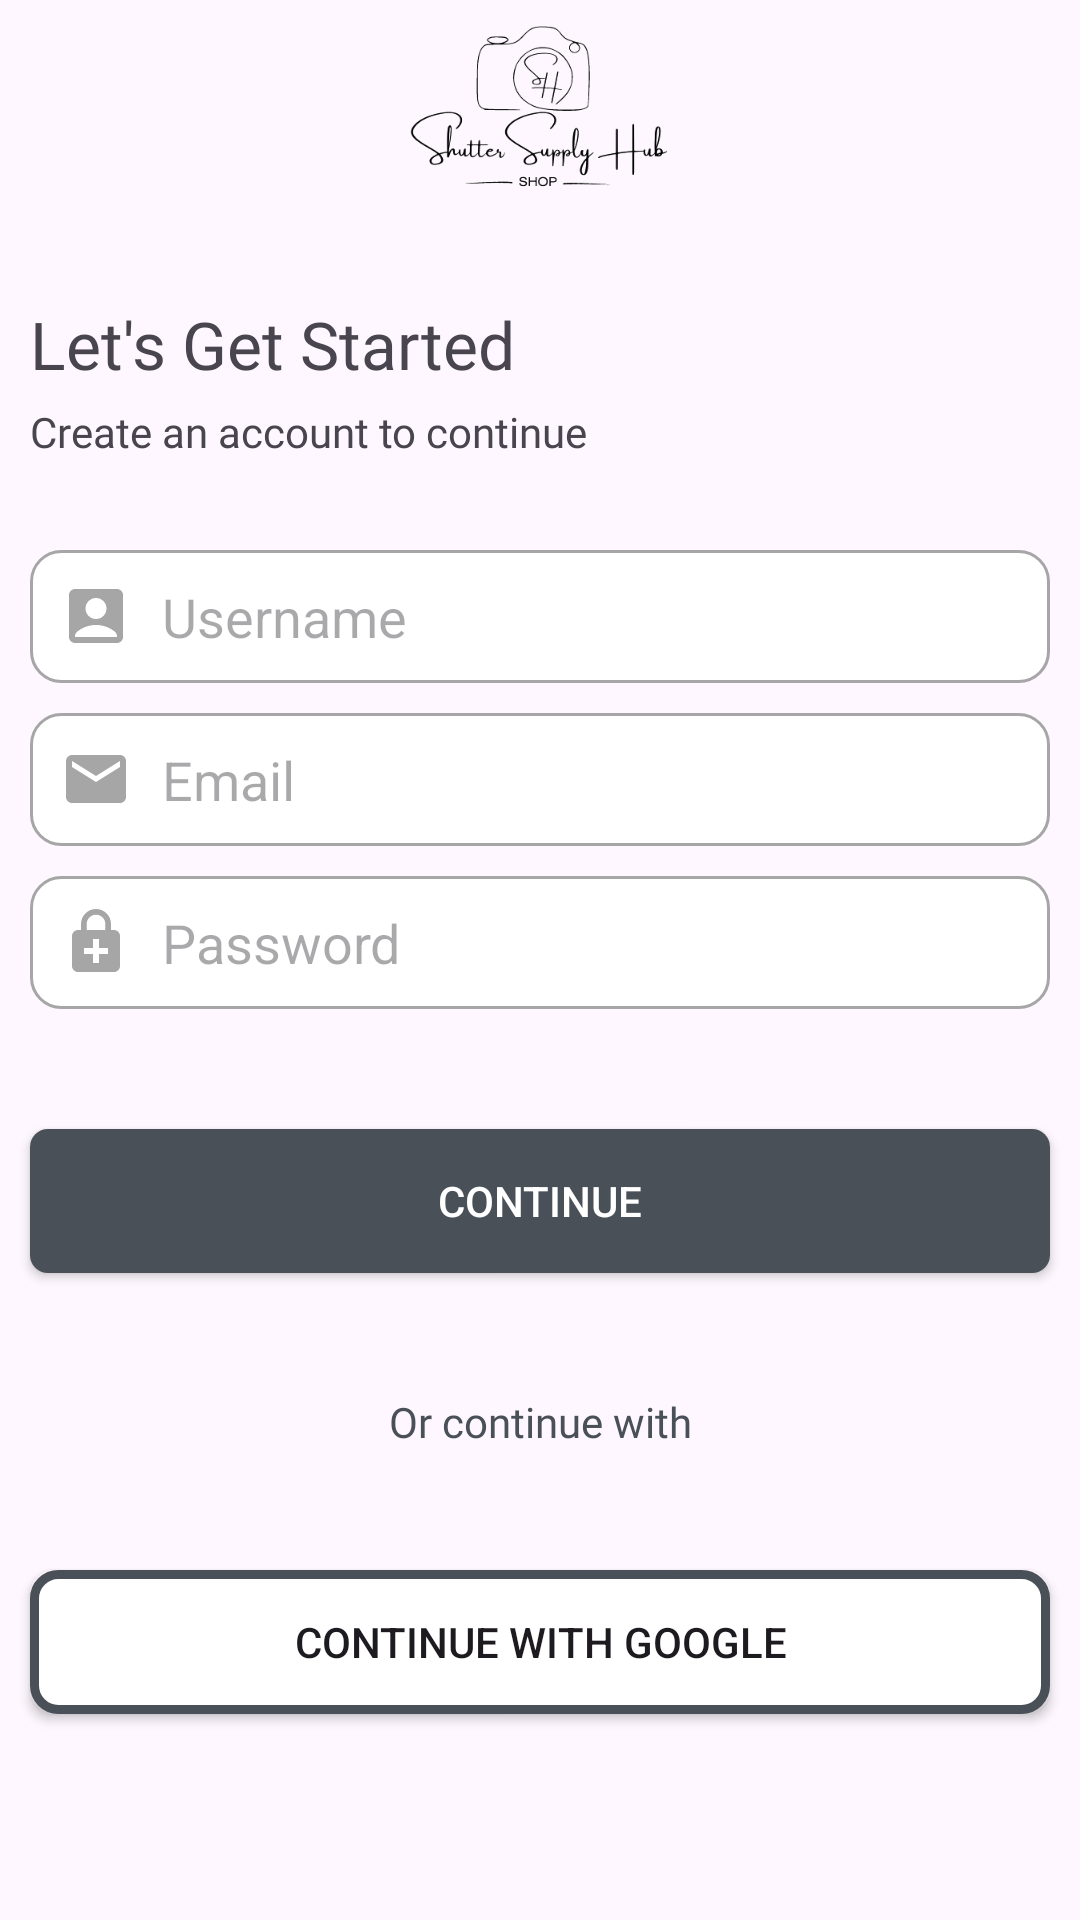

Here is an Android app screen rendered from its layout file. Give the layout XML and the strings, colors and styles it references.
<!-- AndroidManifest.xml: application theme Theme.ShutterSupplyHub -->
<!-- res/layout/activity_register.xml -->
<?xml version="1.0" encoding="utf-8"?>
<LinearLayout xmlns:android="http://schemas.android.com/apk/res/android"
    xmlns:app="http://schemas.android.com/apk/res-auto"
    xmlns:tools="http://schemas.android.com/tools"
    android:id="@+id/main"
    android:layout_width="match_parent"
    android:layout_height="match_parent"
    android:orientation="vertical"
    tools:context=".Register">

    <ImageView
        android:id="@+id/logo"
        android:layout_width="100dp"
        android:layout_height="80dp"
        app:srcCompat="@drawable/logo_transparent"
        android:contentDescription="@string/logo"
        android:layout_gravity="center"/>

    <TextView
        android:id="@+id/title"
        android:layout_width="match_parent"
        android:layout_height="wrap_content"
        android:text="@string/get_started"
        android:fontFamily="@font/raleway_bold"
        android:textSize="22sp"
        android:layout_marginStart="10dp"
        android:layout_marginTop="20dp" />

    <TextView
        android:id="@+id/description"
        android:layout_width="match_parent"
        android:layout_height="wrap_content"
        android:text="@string/register_descr"
        android:fontFamily="@font/roboto_slab"
        android:layout_marginStart="10dp"
        android:layout_marginEnd="100dp"
        android:layout_marginTop="5dp"/>

    <EditText
        android:id="@+id/username"
        android:layout_width="match_parent"
        android:layout_height="wrap_content"
        android:ems="10"
        android:drawablePadding="10dp"
        android:drawableStart="@drawable/ic_username"
        android:inputType="text"
        android:background="@drawable/text_box"
        android:padding="10dp"
        android:layout_marginHorizontal="10dp"
        android:layout_marginTop="30dp"
        android:layout_marginBottom="10dp"
        android:hint="@string/username" />

    <EditText
        android:id="@+id/name"
        android:layout_width="match_parent"
        android:layout_height="wrap_content"
        android:ems="10"
        android:drawablePadding="10dp"
        android:drawableStart="@drawable/ic_email"
        android:inputType="text"
        android:background="@drawable/text_box"
        android:padding="10dp"
        android:layout_marginHorizontal="10dp"
        android:hint="@string/email"/>

    <EditText
        android:id="@+id/password"
        android:layout_width="match_parent"
        android:layout_height="wrap_content"
        android:ems="10"
        android:drawablePadding="10dp"
        android:drawableStart="@drawable/ic_lock"
        android:inputType="textPassword"
        android:background="@drawable/text_box"
        android:padding="10dp"
        android:layout_marginHorizontal="10dp"
        android:layout_marginTop="10dp"
        android:hint="@string/password"/>

    <androidx.appcompat.widget.AppCompatButton
        android:id="@+id/button_register"
        android:layout_width="match_parent"
        android:layout_height="wrap_content"
        android:background="@drawable/button"
        android:textColor="@color/white"
        android:layout_marginHorizontal="10dp"
        android:layout_marginTop="40dp"
        android:text="@string/continue1" />

    <TextView
        android:id="@+id/different_register"
        android:layout_width="match_parent"
        android:layout_height="wrap_content"
        android:text="@string/other_sign_up"
        android:layout_marginTop="40dp"
        android:gravity="center"
        android:fontFamily="@font/roboto_slab"
        android:textColor="@color/mainColor"/>

    <androidx.appcompat.widget.AppCompatButton
        android:id="@+id/google_Button2"
        android:layout_width="match_parent"
        android:layout_height="wrap_content"
        android:text="@string/google_continue"
        android:background="@drawable/button2"
        android:layout_marginTop="40dp"
        android:layout_marginHorizontal="10dp" />

    <LinearLayout
        android:layout_width="match_parent"
        android:layout_height="match_parent"
        android:orientation="horizontal"
        android:layout_marginTop="130dp">

        <TextView
            android:id="@+id/have_account_text"
            android:layout_width="wrap_content"
            android:layout_height="wrap_content"
            android:layout_weight="1"
            android:text="@string/have_account"
            android:gravity="end"
            android:layout_marginEnd="5dp"
            android:textStyle="italic"
            android:fontFamily="@font/roboto_slab"/>

        <TextView
            android:id="@+id/have_account_text2"
        android:layout_width="wrap_content"
        android:layout_height="wrap_content"
        android:layout_weight="1"
        android:text="@string/sign_in"
        android:fontFamily="@font/raleway_bold"
        android:textColor="@color/green"/>
    </LinearLayout>
</LinearLayout>
<!-- resources referenced by this layout -->
<resources>
  <color name="green">#4DAC5A</color>
  <color name="mainColor">#495057</color>
  <color name="white">#FFFFFFFF</color>
  <!-- drawable button (drawable) -->
  <?xml version="1.0" encoding="utf-8"?>
  <shape xmlns:android="http://schemas.android.com/apk/res/android"
      android:shape="rectangle">
      <corners android:radius="6dp"/> 
      <solid android:color="@color/mainColor"/> 
  </shape>
  <!-- drawable button2 (drawable) -->
  <?xml version="1.0" encoding="utf-8"?>
  <shape xmlns:android="http://schemas.android.com/apk/res/android"
      android:shape="rectangle">
      <solid android:color="@color/white"/>
      <stroke
          android:width="3dp"
      android:color="@color/mainColor"/>
      <corners android:radius="8dp"/>
  </shape>
  <!-- drawable ic_email (drawable) -->
  <vector xmlns:android="http://schemas.android.com/apk/res/android" android:height="24dp" android:tint="@color/darker_grey" android:viewportHeight="24" android:viewportWidth="24" android:width="24dp">
        
      <path android:fillColor="@android:color/darker_gray" android:pathData="M20,4L4,4c-1.1,0 -1.99,0.9 -1.99,2L2,18c0,1.1 0.9,2 2,2h16c1.1,0 2,-0.9 2,-2L22,6c0,-1.1 -0.9,-2 -2,-2zM20,8l-8,5 -8,-5L4,6l8,5 8,-5v2z"/>
      
  </vector>
  <!-- drawable ic_lock (drawable) -->
  <vector xmlns:android="http://schemas.android.com/apk/res/android" android:autoMirrored="true" android:height="24dp" android:tint="@color/darker_grey" android:viewportHeight="24" android:viewportWidth="24" android:width="24dp">
        
      <path android:fillColor="@android:color/darker_gray" android:pathData="M18,8h-1V6c0,-2.76 -2.24,-5 -5,-5S7,3.24 7,6v2H6c-1.1,0 -2,0.9 -2,2v10c0,1.1 0.9,2 2,2h12c1.1,0 2,-0.9 2,-2V10c0,-1.1 -0.9,-2 -2,-2zM8.9,6c0,-1.71 1.39,-3.1 3.1,-3.1s3.1,1.39 3.1,3.1v2H8.9V6zM16,16h-3v3h-2v-3H8v-2h3v-3h2v3h3v2z"/>
      
  </vector>
  <!-- drawable ic_username (drawable) -->
  <vector xmlns:android="http://schemas.android.com/apk/res/android" android:autoMirrored="true" android:height="24dp" android:tint="@color/darker_grey" android:viewportHeight="24" android:viewportWidth="24" android:width="24dp">
        
      <path android:fillColor="@android:color/white" android:pathData="M19,3H5C3.9,3 3,3.9 3,5v14c0,1.1 0.9,2 2,2h14c1.1,0 2,-0.9 2,-2V5C21,3.9 20.1,3 19,3zM12,6c1.93,0 3.5,1.57 3.5,3.5c0,1.93 -1.57,3.5 -3.5,3.5s-3.5,-1.57 -3.5,-3.5C8.5,7.57 10.07,6 12,6zM19,19H5v-0.23c0,-0.62 0.28,-1.2 0.76,-1.58C7.47,15.82 9.64,15 12,15s4.53,0.82 6.24,2.19c0.48,0.38 0.76,0.97 0.76,1.58V19z"/>
      
  </vector>
  <string name="continue1">continue</string>
  <string name="email">Email</string>
  <string name="get_started">Let\'s Get Started</string>
  <string name="google_continue">Continue with Google</string>
  <string name="have_account">You have an account?</string>
  <string name="logo">Logo</string>
  <string name="other_sign_up">Or continue with</string>
  <string name="password">Password</string>
  <string name="register_descr">Create an account to continue</string>
  <string name="sign_in">Sign in</string>
  <string name="username">Username</string>
  <style name="Theme.ShutterSupplyHub" parent="Base.Theme.ShutterSupplyHub" />
  <color name="darker_grey">#A6A6A6</color>
  <style name="Base.Theme.ShutterSupplyHub" parent="Theme.Material3.DayNight.NoActionBar">
          
          
      </style>
</resources>
